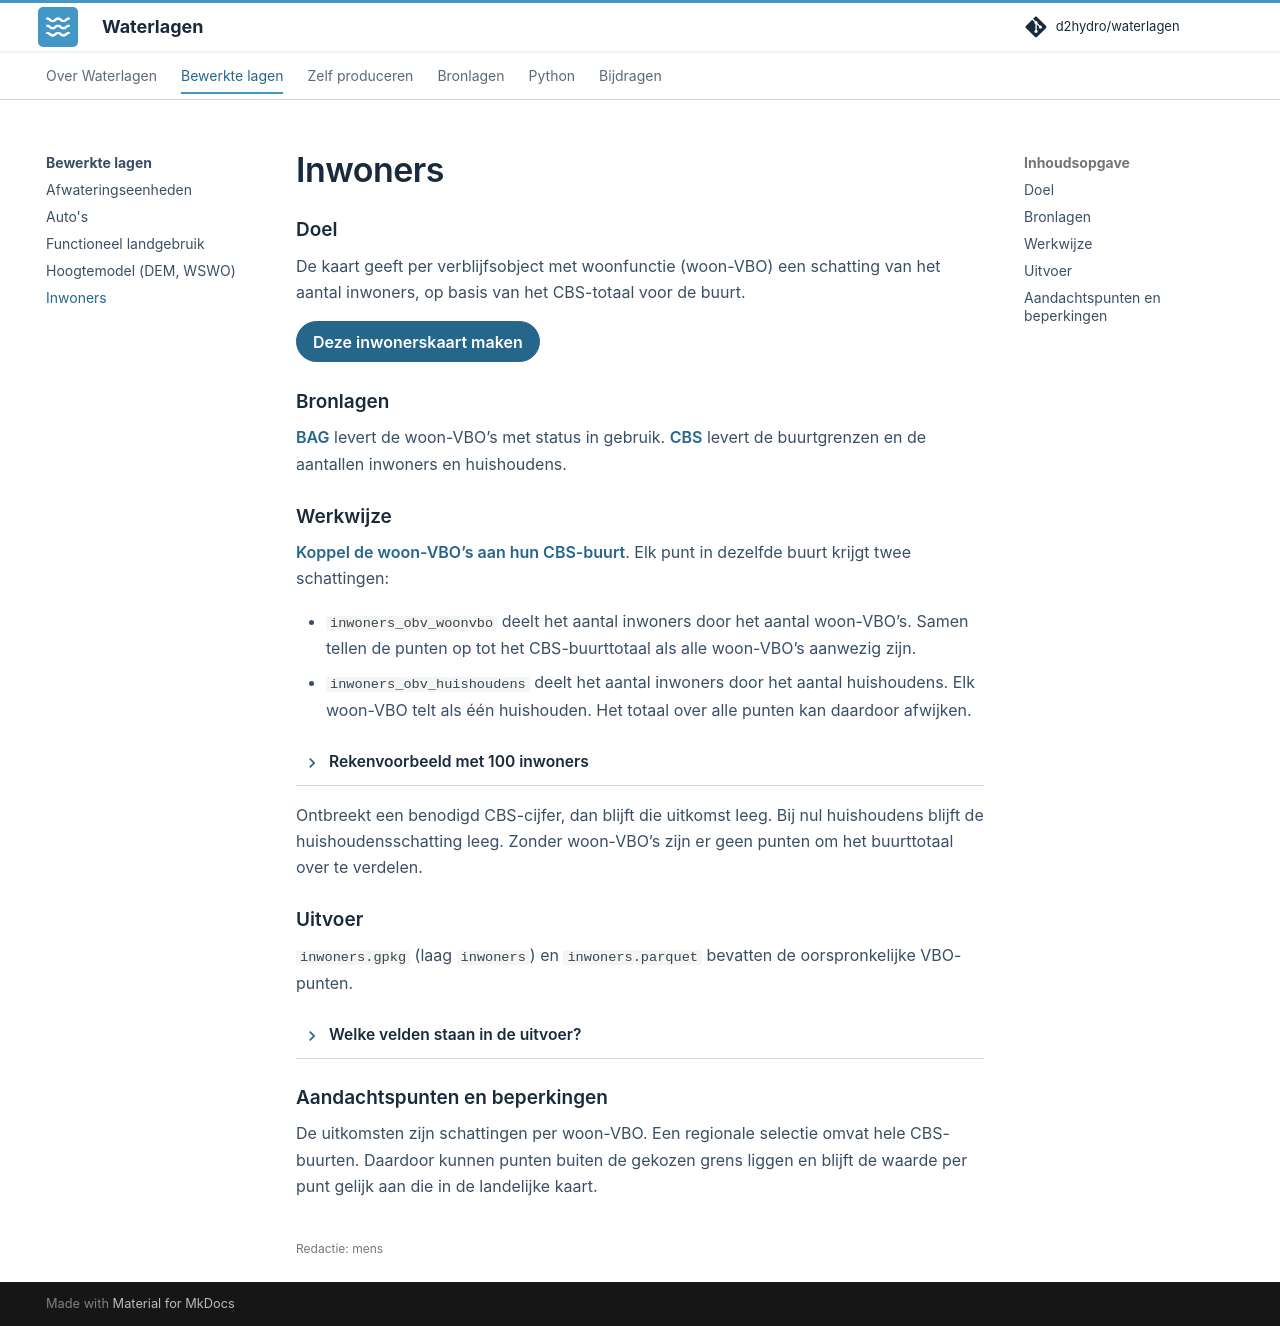

repository: d2hydro/waterlagen · page: bewerkte-lagen/inwoners/index.html · generator: mkdocs

---
editorial_status: human
---

# Inwoners

## Doel

De kaart geeft per verblijfsobject met woonfunctie (woon-VBO) een schatting van het aantal inwoners, op basis van het CBS-totaal voor de buurt.

<span id="zelf-produceren"></span>

[Deze inwonerskaart maken](../produceren/inwoners-personenautos.md){ .md-button .md-button--primary }

## Bronlagen

[BAG](../bronlagen/bag.md) levert de woon-VBO’s met status in gebruik. [CBS](../bronlagen/cbs.md) levert de buurtgrenzen en de aantallen inwoners en huishoudens.

## Werkwijze

[Koppel de woon-VBO’s aan hun CBS-buurt](vbo-buurt.md). Elk punt in dezelfde buurt krijgt twee schattingen:

- `inwoners_obv_woonvbo` deelt het aantal inwoners door het aantal woon-VBO’s. Samen tellen de punten op tot het CBS-buurttotaal als alle woon-VBO’s aanwezig zijn.
- `inwoners_obv_huishoudens` deelt het aantal inwoners door het aantal huishoudens. Elk woon-VBO telt als één huishouden. Het totaal over alle punten kan daardoor afwijken.

??? info "Rekenvoorbeeld met 100 inwoners"

    Bij 50 woon-VBO’s krijgt elk punt 2 inwoners, samen 100. Zijn er 40 huishoudens, dan geeft de huishoudensmethode 2,5 inwoners per punt, samen 125.

Ontbreekt een benodigd CBS-cijfer, dan blijft die uitkomst leeg. Bij nul huishoudens blijft de huishoudensschatting leeg. Zonder woon-VBO’s zijn er geen punten om het buurttotaal over te verdelen.

## Uitvoer

`inwoners.gpkg` (laag `inwoners`) en `inwoners.parquet` bevatten de oorspronkelijke VBO-punten.

??? info "Welke velden staan in de uitvoer?"

    Elk punt heeft `identificatie`, `buurtcode`, `aantal_woonvbo`, `aantal_inwoners`, `aantal_huishoudens`, `inwoners_obv_huishoudens` en `inwoners_obv_woonvbo`. Waar beschikbaar is ook `pand_identificatie` opgenomen. De [ruimtelijke sorteersleutel](vbo-buurt.md#ruimtelijke-sortering) is `_hilbert`.

## Aandachtspunten en beperkingen

De uitkomsten zijn schattingen per woon-VBO. Een regionale selectie omvat hele CBS-buurten. Daardoor kunnen punten buiten de gekozen grens liggen en blijft de waarde per punt gelijk aan die in de landelijke kaart.
